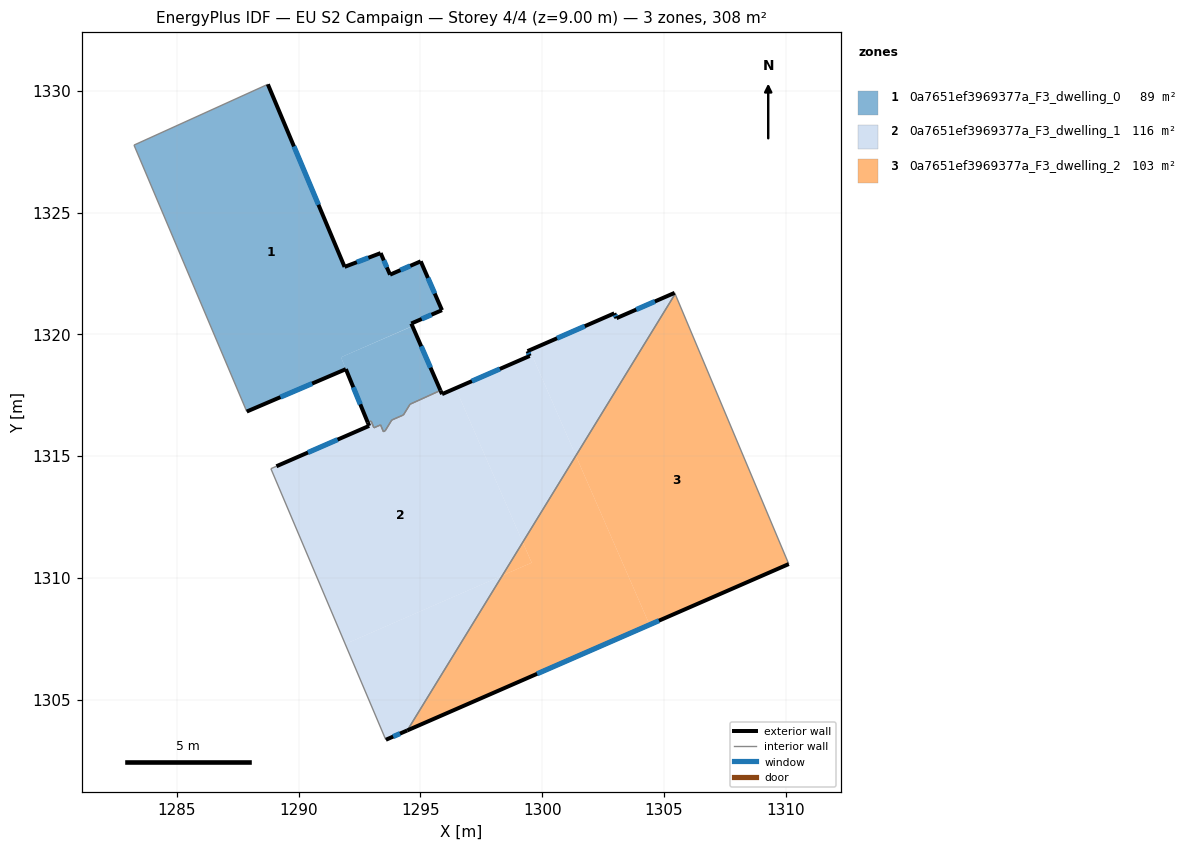
=== STOREY PLAN SPEC (per zone: floor XY polygon, exterior-wall plan segments, windows/doors) ===
zone 1: 0a7651ef3969377a_F3_dwelling_0  (89.2 m²)
  floor: (1288.74, 1330.26) (1291.89, 1322.77) (1293.37, 1323.33) (1293.75, 1322.45) (1295.01, 1323.00) (1295.89, 1320.99) (1294.63, 1320.44) (1294.67, 1320.34) (1291.74, 1319.06) (1291.94, 1318.57) (1287.87, 1316.83) (1283.24, 1327.77)
  floor: (1294.67, 1320.33) (1295.82, 1317.70) (1294.58, 1317.13) (1294.30, 1316.69) (1293.82, 1316.48) (1293.55, 1316.04) (1293.48, 1316.00) (1293.37, 1316.28) (1293.09, 1316.16) (1292.98, 1316.44) (1292.84, 1316.38) (1291.74, 1319.06)
  exterior wall: (1291.94, 1318.57) – (1292.84, 1316.38)  [2.4 m]
    window: (1292.25, 1317.82) – (1292.53, 1317.13)  [0.7 m²]
  exterior wall: (1287.87, 1316.83) – (1291.94, 1318.57)  [4.4 m]
    window: (1289.26, 1317.42) – (1290.56, 1317.98)  [1.4 m²]
  exterior wall: (1291.89, 1322.77) – (1288.74, 1330.26)  [8.1 m]
    window: (1290.82, 1325.32) – (1289.81, 1327.71)  [2.5 m²]
  exterior wall: (1293.37, 1323.33) – (1291.89, 1322.77)  [1.6 m]
    window: (1292.86, 1323.14) – (1292.39, 1322.96)  [0.5 m²]
  exterior wall: (1293.75, 1322.45) – (1293.37, 1323.33)  [1.0 m]
    window: (1293.62, 1322.75) – (1293.50, 1323.03)  [0.3 m²]
  exterior wall: (1295.01, 1323.00) – (1293.75, 1322.45)  [1.4 m]
    window: (1294.58, 1322.81) – (1294.18, 1322.63)  [0.4 m²]
  exterior wall: (1295.89, 1320.99) – (1295.01, 1323.00)  [2.2 m]
    window: (1295.59, 1321.67) – (1295.31, 1322.31)  [0.7 m²]
  exterior wall: (1294.63, 1320.44) – (1295.89, 1320.99)  [1.4 m]
    window: (1295.05, 1320.63) – (1295.46, 1320.80)  [0.4 m²]
  exterior wall: (1295.82, 1317.70) – (1294.63, 1320.44)  [3.0 m]
    window: (1295.42, 1318.63) – (1295.03, 1319.51)  [0.9 m²]
  interior walls: 11
zone 2: 0a7651ef3969377a_F3_dwelling_1  (116.3 m²)
  floor: (1296.44, 1317.79) (1299.20, 1311.46) (1298.36, 1310.10) (1291.91, 1307.29) (1288.86, 1314.48) (1289.09, 1314.58) (1292.90, 1316.24) (1292.84, 1316.38) (1292.98, 1316.44) (1293.09, 1316.16) (1293.37, 1316.28) (1293.48, 1316.00) (1293.55, 1316.04) (1293.82, 1316.48) (1294.31, 1316.69) (1294.58, 1317.13) (1295.82, 1317.70) (1295.89, 1317.54)
  floor: (1305.44, 1321.70) (1305.46, 1321.66) (1301.38, 1315.02) (1299.49, 1319.35) (1302.96, 1320.86) (1303.05, 1320.66)
  floor: (1298.36, 1310.10) (1294.46, 1303.74) (1293.58, 1303.36) (1293.56, 1303.41) (1291.91, 1307.29)
  floor: (1299.49, 1319.35) (1301.38, 1315.02) (1299.20, 1311.46) (1296.44, 1317.79) (1299.49, 1319.11) (1299.40, 1319.31)
  exterior wall: (1293.58, 1303.36) – (1294.46, 1303.74)  [1.0 m]
    window: (1293.88, 1303.49) – (1294.16, 1303.61)  [0.3 m²]
  exterior wall: (1292.90, 1316.24) – (1289.09, 1314.58)  [4.2 m]
    window: (1291.60, 1315.68) – (1290.38, 1315.15)  [1.3 m²]
  exterior wall: (1292.84, 1316.38) – (1292.90, 1316.24)  [0.2 m]
  exterior wall: (1295.89, 1317.54) – (1295.82, 1317.69)  [0.2 m]
  exterior wall: (1299.49, 1319.11) – (1295.89, 1317.54)  [3.9 m]
    window: (1298.26, 1318.58) – (1297.11, 1318.08)  [1.2 m²]
  exterior wall: (1299.40, 1319.31) – (1299.49, 1319.11)  [0.2 m]
    window: (1299.43, 1319.24) – (1299.46, 1319.18)  [0.1 m²]
  exterior wall: (1302.96, 1320.86) – (1299.40, 1319.31)  [3.9 m]
    window: (1301.75, 1320.33) – (1300.61, 1319.84)  [1.2 m²]
  exterior wall: (1303.05, 1320.66) – (1302.96, 1320.86)  [0.2 m]
    window: (1303.02, 1320.73) – (1302.99, 1320.79)  [0.1 m²]
  exterior wall: (1305.44, 1321.70) – (1303.05, 1320.66)  [2.6 m]
    window: (1304.63, 1321.35) – (1303.86, 1321.02)  [0.8 m²]
  interior walls: 14
zone 3: 0a7651ef3969377a_F3_dwelling_2  (102.8 m²)
  floor: (1305.46, 1321.66) (1310.12, 1310.57) (1304.41, 1308.08) (1301.38, 1315.02)
  floor: (1301.38, 1315.02) (1304.41, 1308.08) (1294.46, 1303.74) (1298.36, 1310.10) (1299.57, 1310.62) (1299.20, 1311.46)
  floor: (1299.20, 1311.46) (1299.57, 1310.62) (1298.36, 1310.10)
  exterior wall: (1294.46, 1303.74) – (1310.12, 1310.57)  [17.1 m]
    window: (1299.79, 1306.06) – (1304.79, 1308.25)  [5.2 m²]
  interior walls: 2

=== DERIVED (storey summary) ===
Building: EU S2 Campaign
Storey: 4 of 4  (floor level z = 9.00 m)
Storey gross floor area: 308.3 m²
Zones on this storey: 3
  - 0a7651ef3969377a_F3_dwelling_0: floor 89.2 m²; exterior wall 25.4 m (76.2 m²); 9 window(s) 7.8 m²; WWR 10.2%
  - 0a7651ef3969377a_F3_dwelling_1: floor 116.3 m²; exterior wall 16.3 m (48.8 m²); 7 window(s) 4.9 m²; WWR 10.0%
  - 0a7651ef3969377a_F3_dwelling_2: floor 102.8 m²; exterior wall 17.1 m (51.3 m²); 1 window(s) 5.2 m²; WWR 10.2%
Zone adjacency (shared interzone walls):
  - 0a7651ef3969377a_F3_dwelling_0 ↔ 0a7651ef3969377a_F3_dwelling_1
  - 0a7651ef3969377a_F3_dwelling_1 ↔ 0a7651ef3969377a_F3_dwelling_2